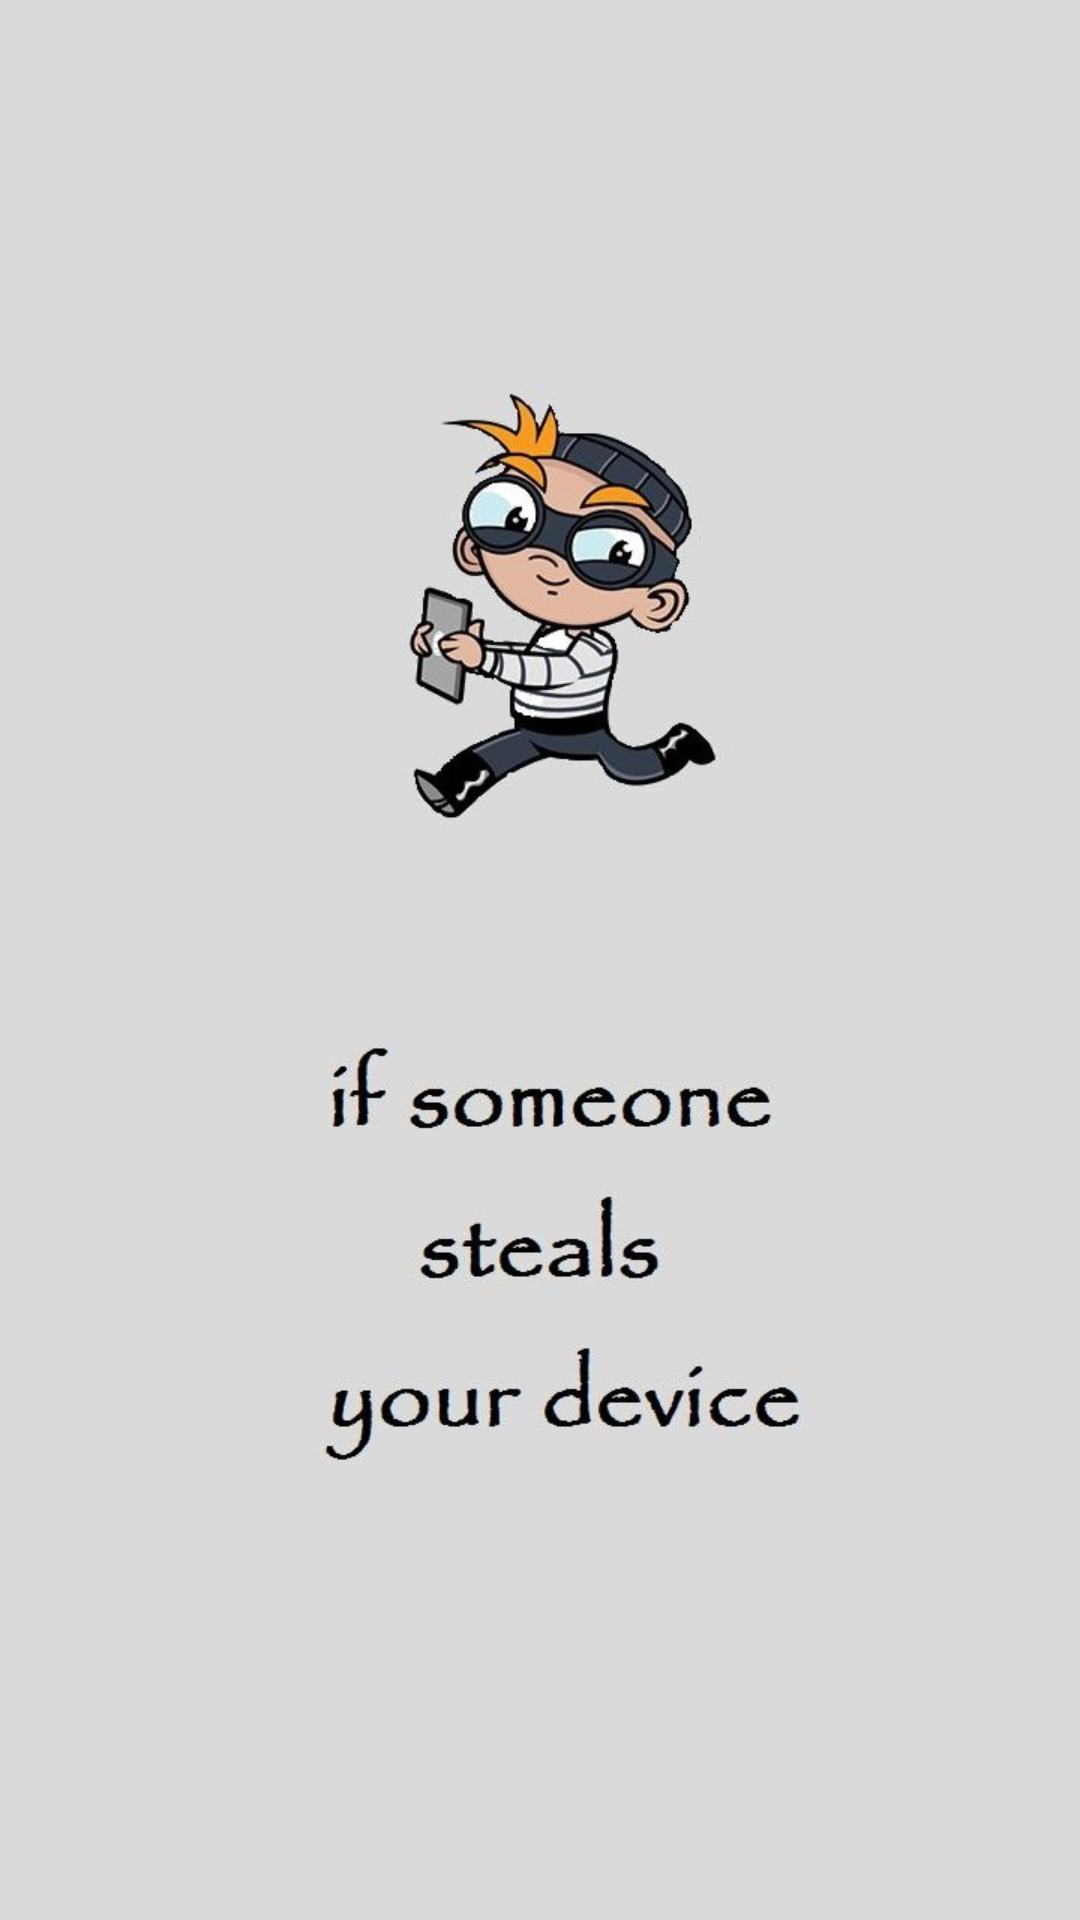

Android layout source for this screen:
<!-- AndroidManifest.xml: application theme AppTheme -->
<!-- res/layout/fragment_tutorial_four.xml -->
<?xml version="1.0" encoding="utf-8"?>

<RelativeLayout xmlns:android="http://schemas.android.com/apk/res/android"
    android:layout_width="match_parent"
    android:layout_height="match_parent"
    android:orientation="vertical"
    android:background="@drawable/tutorial5" >

</RelativeLayout>
<!-- resources referenced by this layout -->
<resources>
  <!-- drawable tutorial5: jpg bitmap (drawable, 61349 bytes) -->
  <style name="AppTheme" parent="Theme.AppCompat.Light.DarkActionBar">
          <item name="colorPrimary">@color/red</item>
          <item name="android:fontFamily">sans-serif-thin</item>
          <item name="android:windowBackground">@color/grey</item>
      </style>
  <color name="red">#ff0000</color>
  <color name="grey">#d8d8d8</color>
</resources>
